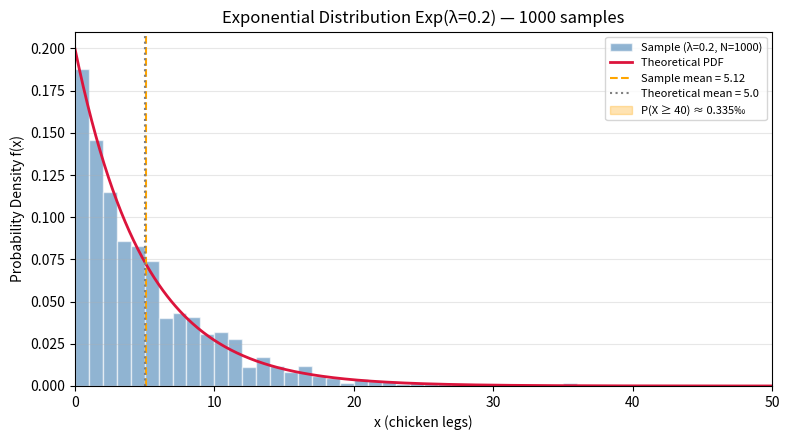

This figure's Python source:
import numpy as np
import matplotlib.pyplot as plt
from scipy.stats import expon

lambda_param = 0.2
samples = 1000
data = np.random.exponential(scale=1/lambda_param, size=samples)

fig, ax = plt.subplots(figsize=(8, 4.5))

ax.hist(data, bins=np.arange(0, 51, 1),
        density=True, alpha=0.6, color='steelblue',
        edgecolor='white', label=f'Sample (λ={lambda_param}, N={samples})')

x = np.linspace(0, 50, 500)
ax.plot(x, expon.pdf(x, scale=1/lambda_param), color='crimson',
        linewidth=2, label='Theoretical PDF')

ax.axvline(np.mean(data), color='orange', linestyle='--',
           label=f'Sample mean = {np.mean(data):.2f}')
ax.axvline(1/lambda_param, color='gray', linestyle=':',
           label=f'Theoretical mean = {1/lambda_param}')

x_tail = np.linspace(40, 50, 100)
y_tail = expon.pdf(x_tail, scale=1/lambda_param)
ax.fill_between(x_tail, y_tail, alpha=0.3, color='orange',
                label=f'P(X ≥ 40) ≈ {np.exp(-lambda_param*40)*1000:.3f}‰')

ax.set_xlabel('x (chicken legs)')
ax.set_ylabel('Probability Density f(x)')
ax.set_title(f'Exponential Distribution Exp(λ={lambda_param}) — {samples} samples')
ax.set_xlim(0, 50)
ax.legend(loc='upper right', fontsize=8)
ax.grid(axis='y', alpha=0.3)
plt.tight_layout()
plt.show()
